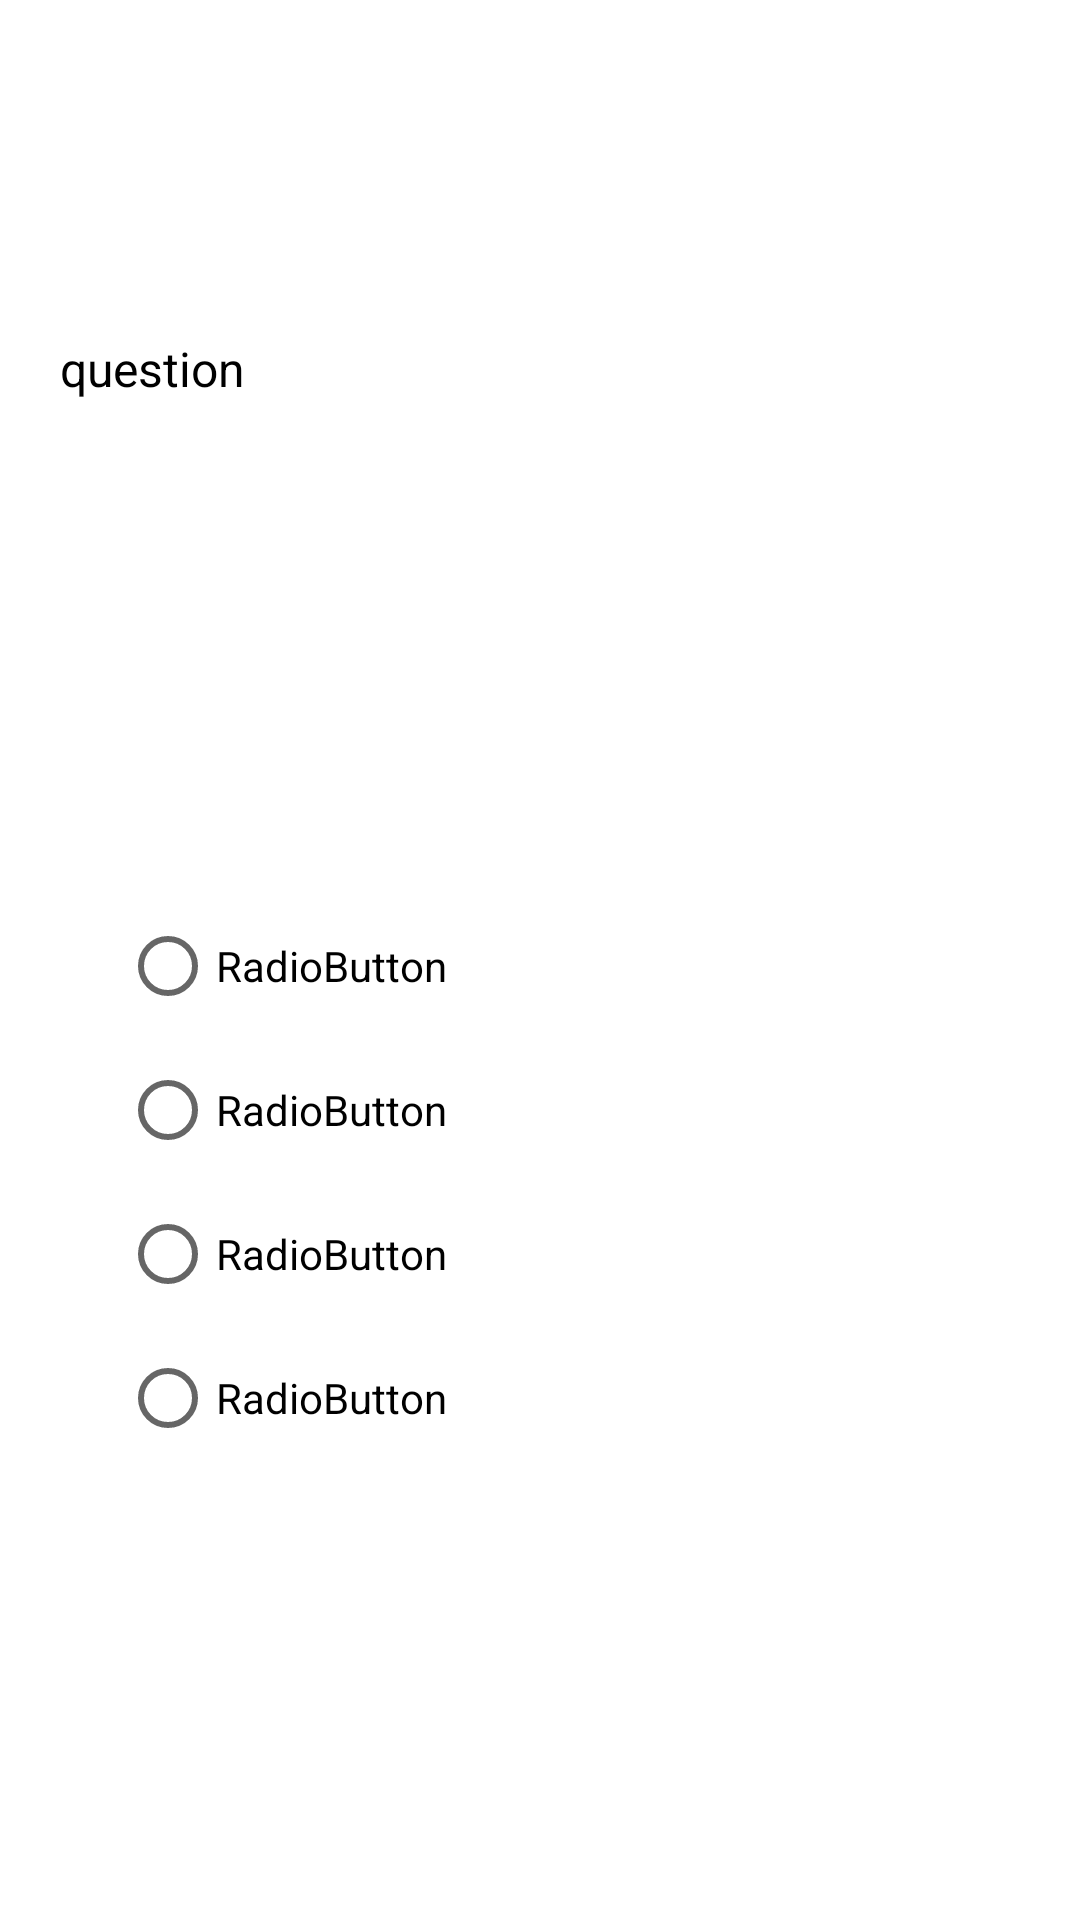

This screen was rendered from an Android layout file. Write that file and the resources it references.
<!-- AndroidManifest.xml: application theme Theme.Register_Lamarchee1_Login -->
<!-- res/layout/fragment_multiple_choice.xml -->
<?xml version="1.0" encoding="utf-8"?>
<androidx.constraintlayout.widget.ConstraintLayout xmlns:android="http://schemas.android.com/apk/res/android"
    xmlns:app="http://schemas.android.com/apk/res-auto"
    xmlns:tools="http://schemas.android.com/tools"
    android:layout_width="match_parent"
    android:layout_height="match_parent"
    android:background="@color/white"
    tools:context=".questions.frag_MultipleChoice">

    

    <TextView
        android:id="@+id/txtMC_Question"
        android:layout_width="0dp"
        android:layout_height="wrap_content"
        android:layout_marginStart="20dp"
        android:layout_marginTop="112dp"
        android:layout_marginEnd="20dp"
        android:text="@string/question"
        android:textColor="@color/black"
        android:textSize="16sp"
        app:layout_constraintEnd_toEndOf="parent"
        app:layout_constraintHorizontal_bias="0.0"
        app:layout_constraintStart_toStartOf="parent"
        app:layout_constraintTop_toTopOf="parent" />

    <RadioGroup
        android:id="@+id/radGrpAnswers"
        android:layout_width="0dp"
        android:layout_height="wrap_content"
        android:layout_marginStart="40dp"
        android:layout_marginEnd="40dp"
        android:layout_marginBottom="150dp"
        android:gravity="center_horizontal"
        app:layout_constraintBottom_toBottomOf="parent"
        app:layout_constraintEnd_toEndOf="parent"
        app:layout_constraintStart_toStartOf="parent">

        <RadioButton
            android:id="@+id/radMC_Answer1"
            android:layout_width="match_parent"
            android:layout_height="wrap_content"
            android:text="@string/radiobutton"
            android:textColor="@color/black"
            tools:ignore="DuplicateSpeakableTextCheck" />

        <RadioButton
            android:id="@+id/radMC_Answer2"
            android:layout_width="match_parent"
            android:layout_height="wrap_content"
            android:text="@string/radiobutton"
            android:textColor="@color/black" />

        <RadioButton
            android:id="@+id/radMC_Answer3"
            android:layout_width="match_parent"
            android:layout_height="wrap_content"
            android:text="@string/radiobutton"
            android:textColor="@color/black" />

        <RadioButton
            android:id="@+id/radMC_Answer4"
            android:layout_width="match_parent"
            android:layout_height="wrap_content"
            android:text="@string/radiobutton"
            android:textColor="@color/black" />
    </RadioGroup>

</androidx.constraintlayout.widget.ConstraintLayout>
<!-- resources referenced by this layout -->
<resources>
  <string name="question">question</string>
  <string name="radiobutton">RadioButton</string>
  <style name="Theme.Register_Lamarchee1_Login" parent="Theme.MaterialComponents.DayNight.DarkActionBar">
          
          <item name="colorPrimary">@color/purple_500</item>
          <item name="colorPrimaryVariant">@color/purple_700</item>
          <item name="colorOnPrimary">@color/white</item>
          
          <item name="colorSecondary">@color/teal_200</item>
          <item name="colorSecondaryVariant">@color/teal_700</item>
          <item name="colorOnSecondary">@color/black</item>
          
          <item name="android:statusBarColor" tools:targetApi="l">?attr/colorPrimaryVariant</item>
          
      </style>
  <!-- not gathered from this repository: default colours our renderer supplied (Android Studio template values) -->
  <color name="purple_500">#FF6200EE</color>
  <color name="purple_700">#FF3700B3</color>
  <color name="teal_200">#FF03DAC5</color>
  <color name="teal_700">#FF018786</color>
  <color name="black">#FF000000</color>
  <color name="white">#FFFFFFFF</color>
</resources>
